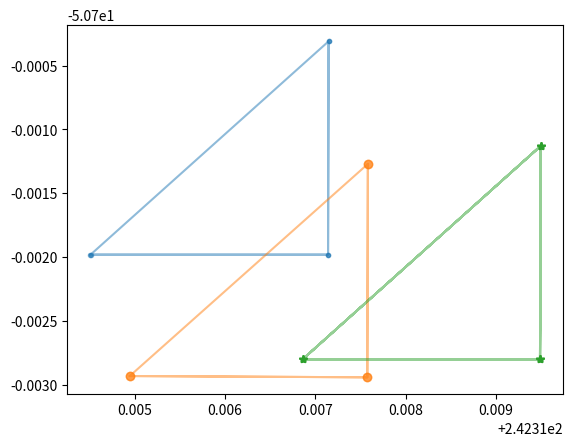
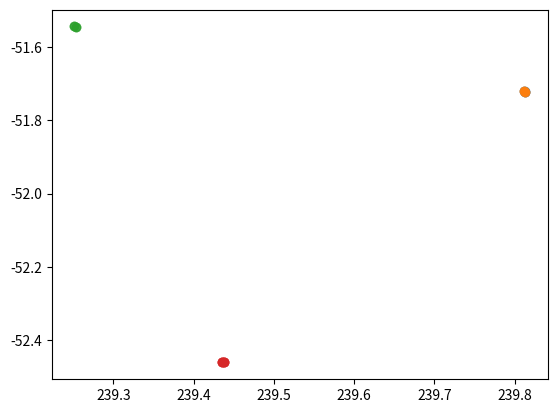

Source code (Python) for these figures, in order:
'''
Plots the dithering coordinates of PSF in 
NACO obversations of Apep. 
'''

import matplotlib.pyplot as plt

RA = [242.3145,242.317141,242.317147,242.31451,242.317141,242.317147,242.314944,242.317576,242.317582,242.314944,242.317576,242.317582,242.316858,242.319489,242.319495,242.316858,242.319489,242.319495,242.316858,242.319489,242.319495,242.316858,242.319489,242.319495,242.316858,242.319489,242.319495,242.316858,242.319489,242.319495,242.316858,242.319489,242.319495,242.316858,242.319489,242.319495]
Dec = [-50.70198, -50.70198, -50.70031,-50.70198, -50.70198, -50.70031, -50.70293, -50.70294, -50.70127, -50.70293, -50.70294, -50.70127, -50.7028, -50.7028, -50.70113, -50.7028, -50.7028, -50.70113, -50.7028, -50.7028, -50.70113, -50.7028, -50.7028, -50.70113, -50.7028, -50.7028, -50.70113, -50.7028, -50.7028, -50.70113, -50.7028, -50.7028, -50.70113, -50.7028, -50.7028, -50.70113]

RA2019 = [239.812725,239.812322,239.812693,239.812353,239.812661,239.812384,239.25302,239.251064,239.253006,239.251078,239.252992,239.251093,239.437954,239.437954,239.437954,239.435795,239.435795,239.435795,239.437966,239.437966,239.437966,239.435784,239.435784,239.435784,239.813053,239.811586,239.813024,239.811641,239.812992,239.811668]

Dec2019 = [-51.72125,-51.71994,-51.72126,-51.71994,-51.72126,-51.71994,-51.54359,-51.54304,-51.54361,-51.54302,-51.54363,-51.543,-52.46119,-52.46119,-52.46119,-52.46156,-52.46156,-52.46156,-52.46121,-52.46121,-52.46121,-52.46153,-52.46153,-52.46153,-51.72088,-51.7199,-51.7209,-51.71987,-51.72091,-51.71986]


plt.subplots()
# HD 144648
plt.plot(RA[0:6], Dec[0:6], '.-', alpha = 0.5)
plt.plot(RA[6:12], Dec[6:12], 'o-', alpha = 0.5)
plt.plot(RA[13:36], Dec[13:36], '*-', alpha = 0.5)

plt.subplots()
# [W71b] 113-03 for JHK-7
plt.plot(RA2019[0:6], Dec2019[0:6], 'o--', alpha = 0.5)
plt.plot(RA2019[24:30], Dec2019[24:30], 'o--', alpha = 0.5)
# HD 142489 for JHK-9
plt.plot(RA2019[6:12], Dec2019[6:12], 'o--', alpha = 0.5)
# IRAS 15539-5219 for LM-9
plt.plot(RA2019[12:24], Dec2019[12:24], 'o--', alpha = 0.5)

plt.show()

